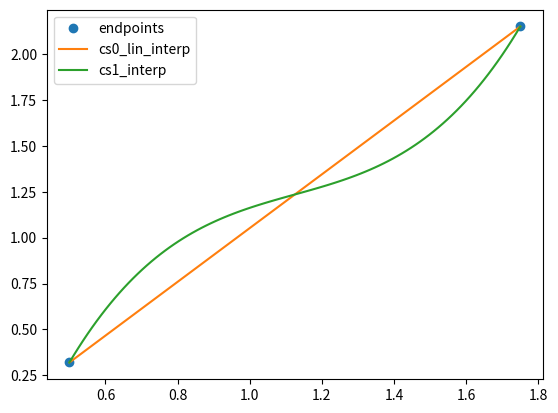

Generate this figure with matplotlib:
from scipy.interpolate import CubicSpline
import matplotlib.pyplot as plt
import numpy as np

x = [0.5, 1.75]
y = [0.32, 2.15]

# curvature - 2nd order deriv
deriv_order = 2
# results linear interpolation
prescribed_2nd_order_deriv = [0, 0]
cs0 = CubicSpline(x, y, bc_type=(
    (deriv_order, prescribed_2nd_order_deriv[0]),
    (deriv_order, prescribed_2nd_order_deriv[1])))

# prescribe rotations = 1st oder deriv
deriv_order = 1
prescribed_1st_order_deriv = [3.3, 3.3]
cs1 = CubicSpline(x, y, bc_type=(
    (deriv_order, prescribed_1st_order_deriv[0]),
    (deriv_order, prescribed_1st_order_deriv[1])))

xs = np.linspace(x[0], x[-1], 100)

plt.figure()
plt.plot(x, y, 'o', label='endpoints')
plt.plot(xs, cs0(xs), label='cs0_lin_interp')
plt.plot(xs, cs1(xs), label='cs1_interp')

plt.legend(loc='best')
plt.show()
